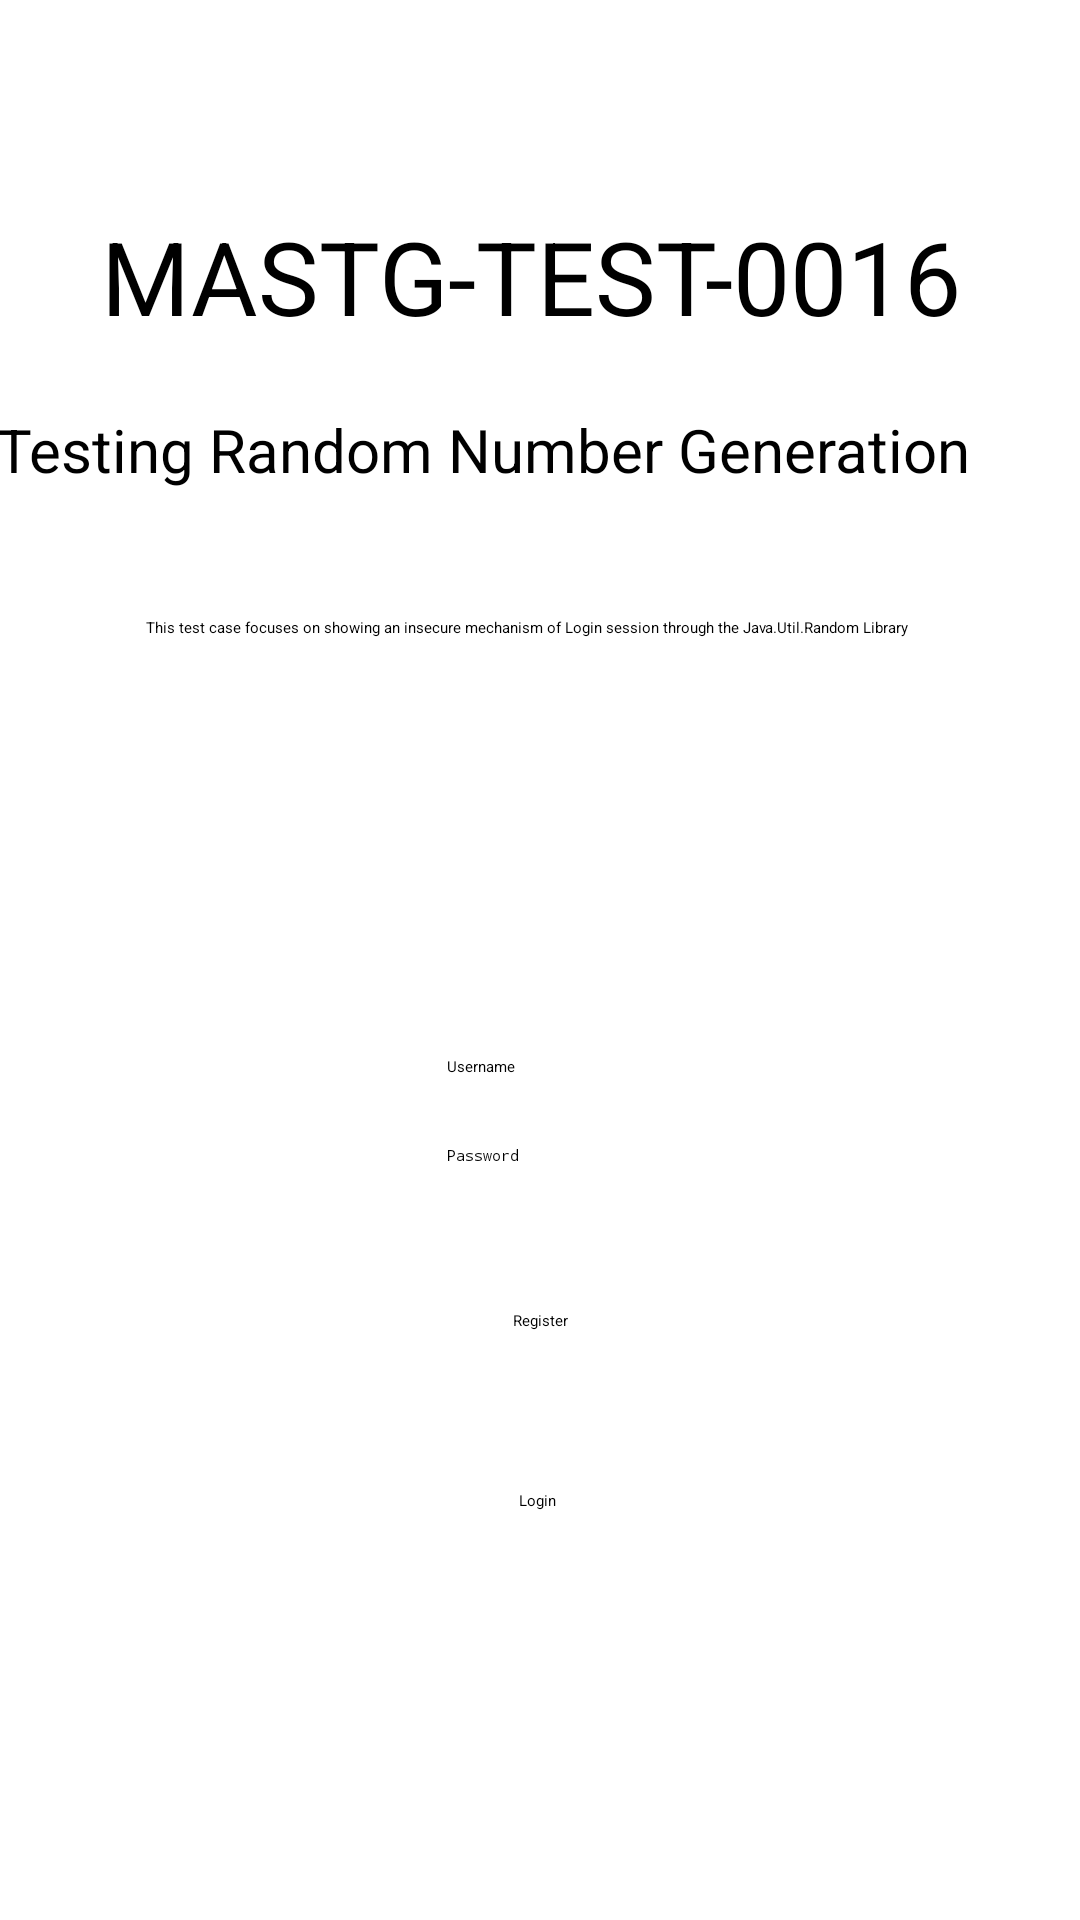

Produce the Android XML layout that renders to this screen, including the resource entries it uses.
<!-- AndroidManifest.xml: application theme Theme.MASTGTEST0016 -->
<!-- res/layout/activity_main.xml -->
<?xml version="1.0" encoding="utf-8"?>

<androidx.constraintlayout.widget.ConstraintLayout android:layout_width="match_parent" android:layout_height="match_parent"
  xmlns:android="http://schemas.android.com/apk/res/android" xmlns:app="http://schemas.android.com/apk/res-auto">
    <androidx.appcompat.widget.Toolbar android:theme="?actionBarTheme" android:id="@id/toolbar" android:background="?colorPrimary" android:layout_width="409.0dp" android:layout_height="wrap_content" android:minHeight="?actionBarSize" app:layout_constraintBottom_toBottomOf="parent" app:layout_constraintStart_toStartOf="parent" app:layout_constraintTop_toTopOf="parent" app:layout_constraintVertical_bias="0.0" />
    <TextView android:textSize="34.0sp" android:id="@id/textView2" android:layout_width="292.0dp" android:layout_height="67.0dp" android:text="MASTG-TEST-0016" app:layout_constraintBottom_toBottomOf="parent" app:layout_constraintEnd_toEndOf="parent" app:layout_constraintHorizontal_bias="0.495" app:layout_constraintStart_toStartOf="parent" app:layout_constraintTop_toTopOf="parent" app:layout_constraintVertical_bias="0.121" />
    <TextView android:textSize="20.0sp" android:id="@id/textView3" android:layout_width="365.0dp" android:layout_height="33.0dp" android:text="Testing Random Number Generation " app:layout_constraintEnd_toEndOf="parent" app:layout_constraintHorizontal_bias="0.347" app:layout_constraintStart_toStartOf="parent" app:layout_constraintTop_toBottomOf="@id/textView2" />
    <TextView android:id="@id/textView4" android:layout_width="263.0dp" android:layout_height="61.0dp" android:text="@string/overview" app:layout_constraintBottom_toBottomOf="parent" app:layout_constraintEnd_toEndOf="parent" app:layout_constraintStart_toStartOf="parent" app:layout_constraintTop_toBottomOf="@id/textView3" app:layout_constraintVertical_bias="0.089" />
    <EditText android:id="@id/editTextText" android:layout_width="wrap_content" android:layout_height="wrap_content" android:layout_marginTop="352.0dp" android:hint="Username" android:ems="10" android:inputType="text" app:layout_constraintBottom_toBottomOf="parent" app:layout_constraintEnd_toEndOf="parent" app:layout_constraintHorizontal_bias="0.497" app:layout_constraintStart_toStartOf="parent" app:layout_constraintTop_toTopOf="@id/toolbar" app:layout_constraintVertical_bias="0.0" />
    <EditText android:id="@id/editTextTextPassword" android:layout_width="wrap_content" android:layout_height="wrap_content" android:hint="Password" android:ems="10" android:inputType="textPassword" app:layout_constraintBottom_toBottomOf="parent" app:layout_constraintEnd_toEndOf="parent" app:layout_constraintHorizontal_bias="0.497" app:layout_constraintStart_toStartOf="parent" app:layout_constraintTop_toBottomOf="@id/editTextText" app:layout_constraintVertical_bias="0.083" />
    <Button android:id="@id/button" android:layout_width="wrap_content" android:layout_height="wrap_content" android:layout_marginTop="48.0dp" android:text="Register" app:layout_constraintBottom_toBottomOf="parent" app:layout_constraintEnd_toEndOf="parent" app:layout_constraintStart_toStartOf="parent" app:layout_constraintTop_toBottomOf="@id/editTextTextPassword" app:layout_constraintVertical_bias="0.0" />
    <Button android:id="@id/lg" android:layout_width="wrap_content" android:layout_height="wrap_content" android:text="Login" app:layout_constraintBottom_toBottomOf="parent" app:layout_constraintEnd_toEndOf="parent" app:layout_constraintHorizontal_bias="0.498" app:layout_constraintStart_toStartOf="parent" app:layout_constraintTop_toBottomOf="@id/button" app:layout_constraintVertical_bias="0.28" />
</androidx.constraintlayout.widget.ConstraintLayout>
<!-- resources referenced by this layout -->
<resources>
  <string name="overview">This test case focuses on showing an insecure mechanism of Login session through the Java.Util.Random Library</string>
</resources>
